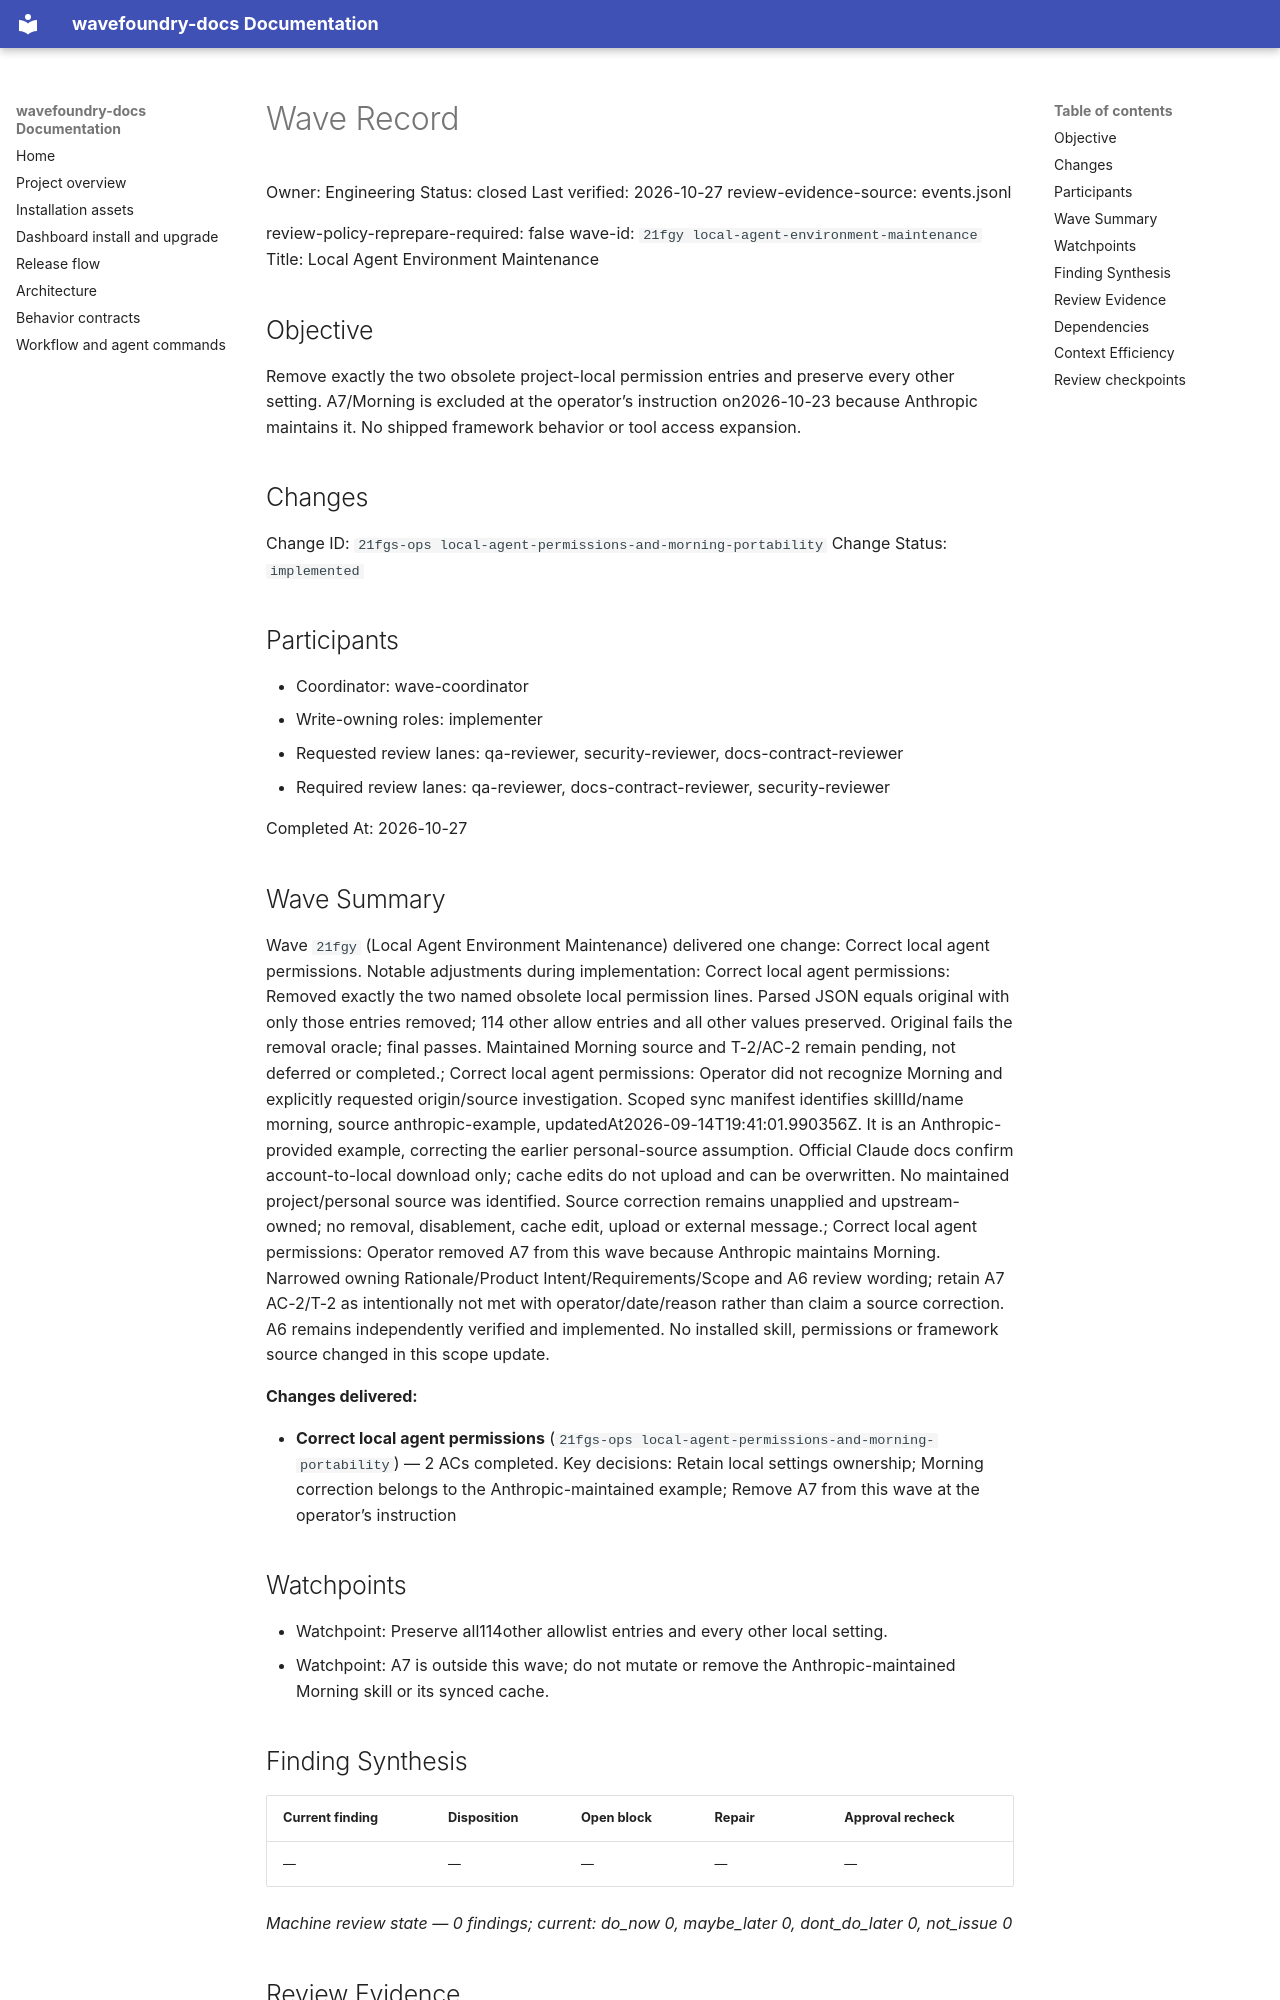

repository: coryhacking/wavefoundry · page: waves/21fgy local-agent-environment-maintenance/wave/index.html · generator: mkdocs

# Wave Record

Owner: Engineering
Status: closed
Last verified: 2026-10-27
review-evidence-source: events.jsonl

review-policy-reprepare-required: false
wave-id: `21fgy local-agent-environment-maintenance`
Title: Local Agent Environment Maintenance

## Objective

Remove exactly the two obsolete project-local permission entries and preserve every other setting. A7/Morning is excluded at the operator’s instruction on2026-10-23 because Anthropic maintains it. No shipped framework behavior or tool access expansion.

## Changes

Change ID: `21fgs-ops local-agent-permissions-and-morning-portability`
Change Status: `implemented`

## Participants

- Coordinator: wave-coordinator
- Write-owning roles: implementer
- Requested review lanes: qa-reviewer, security-reviewer, docs-contract-reviewer
- Required review lanes: qa-reviewer, docs-contract-reviewer, security-reviewer

Completed At: 2026-10-27

## Wave Summary

Wave `21fgy` (Local Agent Environment Maintenance) delivered one change: Correct local agent permissions. Notable adjustments during implementation: Correct local agent permissions: Removed exactly the two named obsolete local permission lines. Parsed JSON equals original with only those entries removed; 114 other allow entries and all other values preserved. Original fails the removal oracle; final passes. Maintained Morning source and T-2/AC-2 remain pending, not deferred or completed.; Correct local agent permissions: Operator did not recognize Morning and explicitly requested origin/source investigation. Scoped sync manifest identifies skillId/name morning, source anthropic-example, updatedAt2026-09-14T19:41:01.990356Z. It is an Anthropic-provided example, correcting the earlier personal-source assumption. Official Claude docs confirm account-to-local download only; cache edits do not upload and can be overwritten. No maintained project/personal source was identified. Source correction remains unapplied and upstream-owned; no removal, disablement, cache edit, upload or external message.; Correct local agent permissions: Operator removed A7 from this wave because Anthropic maintains Morning. Narrowed owning Rationale/Product Intent/Requirements/Scope and A6 review wording; retain A7 AC-2/T-2 as intentionally not met with operator/date/reason rather than claim a source correction. A6 remains independently verified and implemented. No installed skill, permissions or framework source changed in this scope update.

**Changes delivered:**

- **Correct local agent permissions** (`21fgs-ops local-agent-permissions-and-morning-portability`) — 2 ACs completed. Key decisions: Retain local settings ownership; Morning correction belongs to the Anthropic-maintained example; Remove A7 from this wave at the operator’s instruction
## Watchpoints

- Watchpoint: Preserve all114other allowlist entries and every other local setting.
- Watchpoint: A7 is outside this wave; do not mutate or remove the Anthropic-maintained Morning skill or its synced cache.

## Finding Synthesis

<!-- wave:finding-synthesis begin -->
| Current finding | Disposition | Open block | Repair | Approval recheck |
| --- | --- | --- | --- | --- |
| — | — | — | — | — |

*Machine review state — 0 findings; current: do_now 0, maybe_later 0, dont_do_later 0, not_issue 0*
<!-- wave:finding-synthesis end -->

## Review Evidence

<!-- wave:review-status begin -->
| Signoff | State | Why | Next action |
| --- | --- | --- | --- |
| council-readiness | approved | current executed approval by coryhacking follows every affected repair (local account: coryhacking) | none |
| qa-reviewer | approved | current executed approval by coryhacking, not receipt-bound, follows every affected repair (local account: coryhacking) | none |
| docs-contract-reviewer | approved | current executed approval by coryhacking, not receipt-bound, follows every affected repair (local account: coryhacking) | none |
| security-reviewer | approved | current executed approval by coryhacking, not receipt-bound, follows every affected repair (local account: coryhacking) | none |
| operator-signoff | approved | current executed approval by coryhacking, not receipt-bound, follows every affected repair (local account: coryhacking) | none |
<!-- wave:review-status end -->

- operator-signoff: <approved when operator confirms closure>

## Dependencies

- No external wave dependencies. Declare intra-wave dependencies with a `Depends On:` line containing full backticked change ids in each change's block under `## Changes`.
